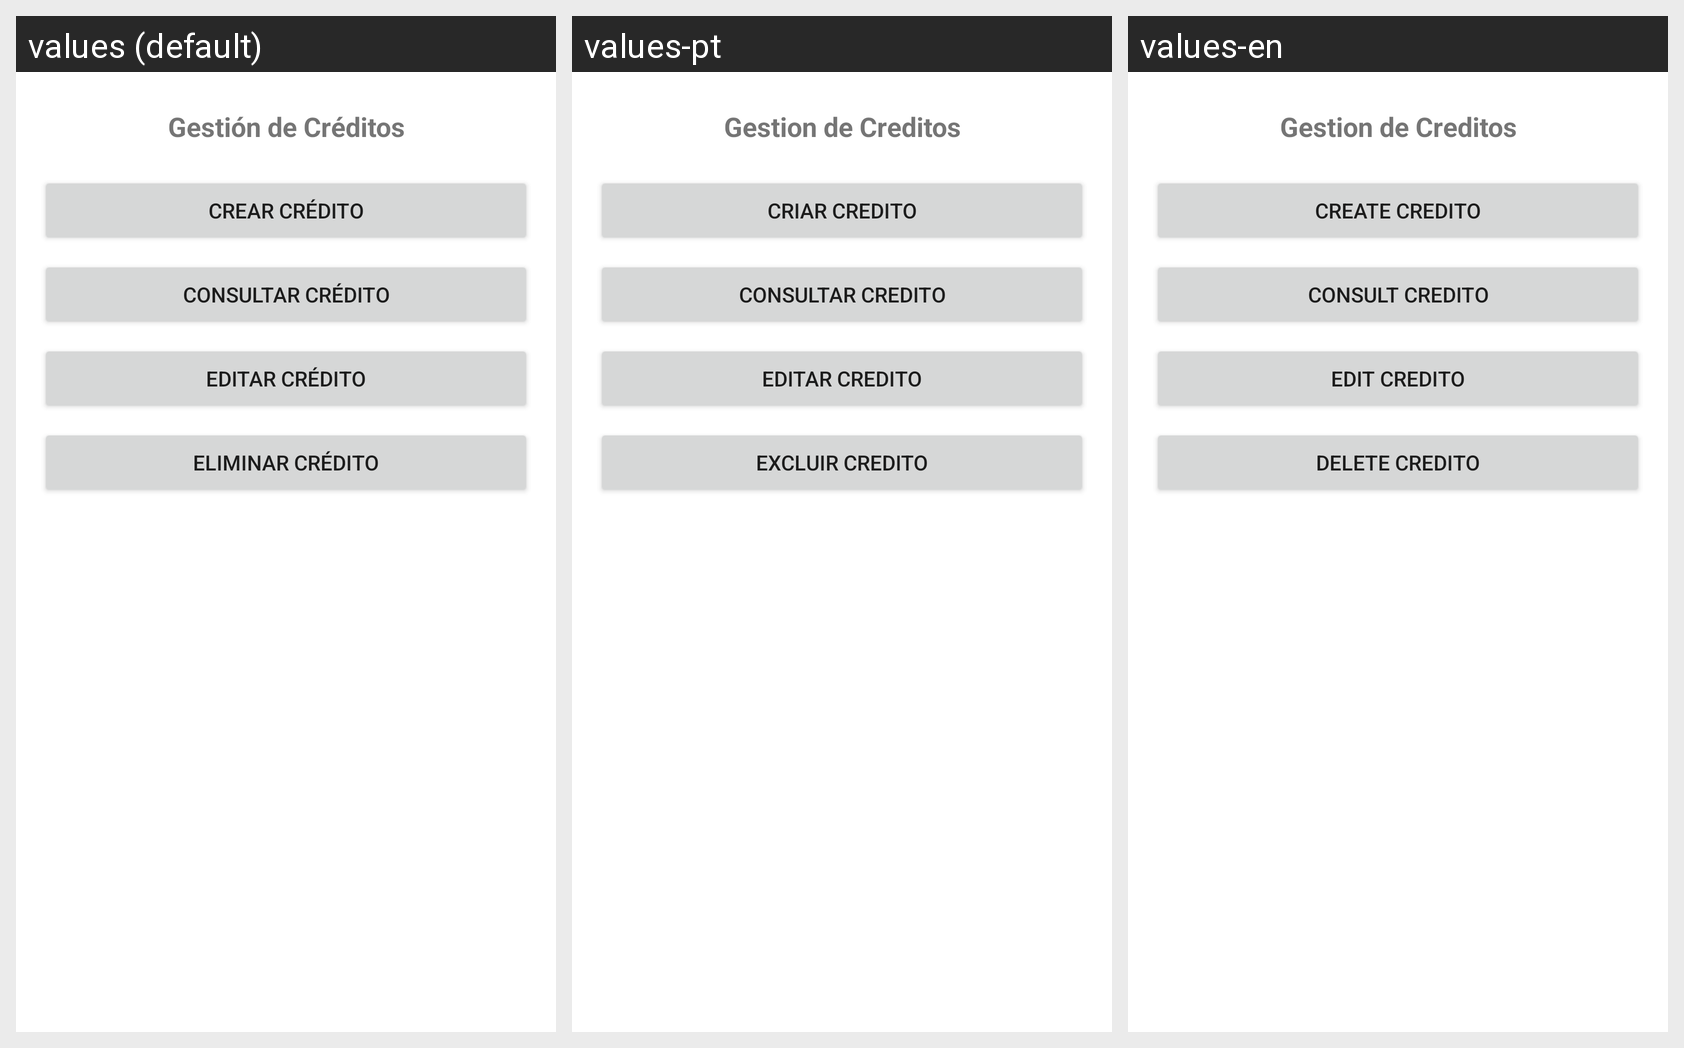

The same Android screen rendered under several of its app's locales, left to right. List the strings drawn on it with the default value and each locale's translation.
Android screen res/layout/fragment_credito.xml rendered under 3 locales, left to right: values (default), values-pt, values-en. Device: Nexus 5 (rendered at 1080×1920; each locale shown at half size, 540×960, under a caption strip naming it); theme Theme.Proyecto01_Antojitos.
Strings drawn on this screen, with the default value and each locale's value (text and hints the layout hard-codes, and strings that could not be matched under every locale, appear in the picture but are not listed):

credito_title
  values: Gestión de Créditos
  values-pt: Gestion de Creditos
  values-en: Gestion de Creditos

credito_btn_crear
  values: Crear Crédito
  values-pt: Criar Credito
  values-en: Create Credito

credito_btn_consultar
  values: Consultar Crédito
  values-pt: Consultar Credito
  values-en: Consult Credito

credito_btn_editar
  values: Editar Crédito
  values-pt: Editar Credito
  values-en: Edit Credito

credito_btn_eliminar
  values: Eliminar Crédito
  values-pt: Excluir Credito
  values-en: Delete Credito
